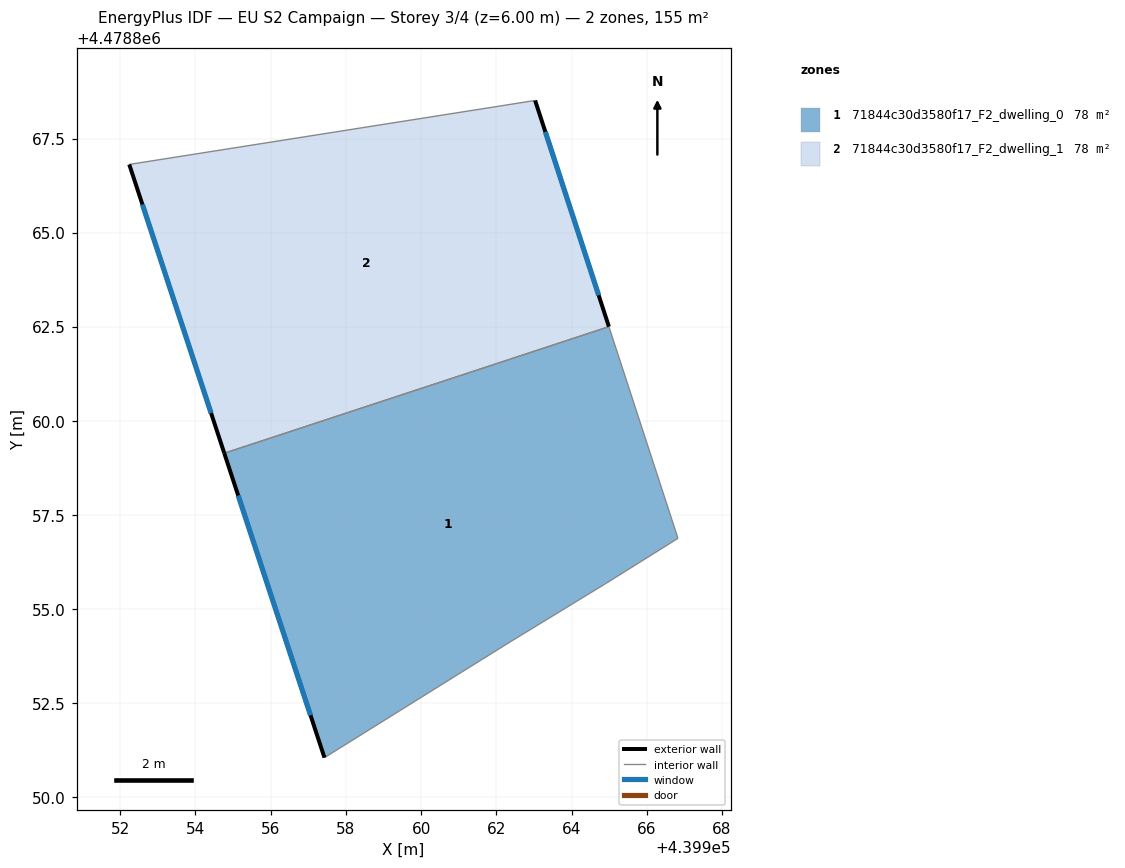
=== STOREY PLAN SPEC (per zone: floor XY polygon, exterior-wall plan segments, windows/doors) ===
zone 1: 71844c30d3580f17_F2_dwelling_0  (77.6 m²)
  floor: (439964.99, 4478862.50) (439966.83, 4478856.87) (439964.90, 4478855.67) (439962.39, 4478854.13) (439957.43, 4478851.04) (439954.77, 4478859.13)
  exterior wall: (439954.77, 4478859.13) – (439957.43, 4478851.04)  [8.5 m]
    window: (439955.14, 4478858.01) – (439957.06, 4478852.16)  [13.3 m²]
  interior walls: 5
zone 2: 71844c30d3580f17_F2_dwelling_1  (77.6 m²)
  floor: (439963.03, 4478868.51) (439964.99, 4478862.50) (439954.77, 4478859.13) (439952.24, 4478866.81)
  exterior wall: (439952.24, 4478866.81) – (439954.77, 4478859.13)  [8.1 m]
    window: (439952.59, 4478865.75) – (439954.42, 4478860.20)  [12.7 m²]
  exterior wall: (439964.99, 4478862.50) – (439963.03, 4478868.51)  [6.3 m]
    window: (439964.72, 4478863.33) – (439963.30, 4478867.68)  [9.9 m²]
  interior walls: 2

=== DERIVED (storey summary) ===
Building: EU S2 Campaign
Storey: 3 of 4  (floor level z = 6.00 m)
Storey gross floor area: 155.3 m²
Zones on this storey: 2
  - 71844c30d3580f17_F2_dwelling_0: floor 77.6 m²; exterior wall 8.5 m (25.6 m²); 1 window(s) 13.3 m²; WWR 52.2%
  - 71844c30d3580f17_F2_dwelling_1: floor 77.6 m²; exterior wall 14.4 m (43.2 m²); 2 window(s) 22.6 m²; WWR 52.2%
Zone adjacency (shared interzone walls):
  - 71844c30d3580f17_F2_dwelling_0 ↔ 71844c30d3580f17_F2_dwelling_1